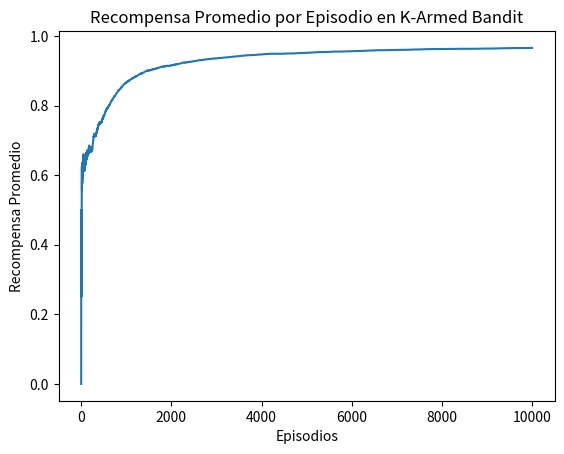

Generate this figure with matplotlib:
import numpy as np
import matplotlib.pyplot as plt

def softmax(x):
    return np.exp(x) / np.sum(np.exp(x))

class Bandit:
    def __init__(self, k):
        self.k = k
        self.probabilities = np.random.rand(k)
    
    def step(self, action):
        if np.random.rand() < self.probabilities[action]:
            return 1
        else:
            return 0

def policy_gradient_bandit(k, alpha, episodes):
    bandit = Bandit(k)
    H = np.zeros(k)
    rewards = np.zeros(episodes)
    avg_rewards = []
    
    for episode in range(episodes):
        pi = softmax(H)
        action = np.random.choice(range(k), p=pi)
        reward = bandit.step(action)
        rewards[episode] = reward
        avg_reward = np.mean(rewards[:episode+1])
        avg_rewards.append(avg_reward)
        
        for i in range(k):
            if i == action:
                H[i] += alpha * (reward - avg_reward) * (1 - pi[i])
            else:
                H[i] -= alpha * (reward - avg_reward) * pi[i]

    return rewards, avg_rewards

k = 10
alpha = 0.1
episodes = 10000
rewards, avg_rewards = policy_gradient_bandit(k, alpha, episodes)

plt.plot(avg_rewards)
plt.xlabel('Episodios')
plt.ylabel('Recompensa Promedio')
plt.title('Recompensa Promedio por Episodio en K-Armed Bandit')
plt.show()
